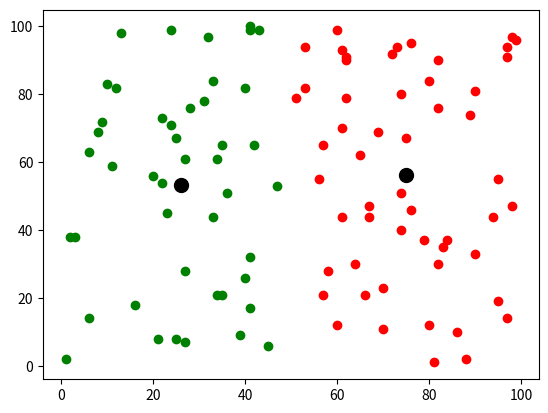

Here is the Python script that generated this plot:
import matplotlib.pyplot as plt
import numpy as np
import random

n, clusters = 100, 7
x = [random.randint(1, 100) for i in range(n)]
y = [random.randint(1, 100) for i in range(n)]
x_c = np.mean(x)
y_c = np.mean(y)


def dist(x1, y1, x2, y2):
    return np.sqrt(pow((x1 - x2), 2) + pow((y1 - y2), 2))


def clust(x, y, x_cc, y_cc, k):
    cluster = []
    for i in range(0, n - 1):
        d = dist(x[i], y[i], x_cc[0], y_cc[0])
        numb = 0
        for j in range(0, k):
            if dist(x[i], y[i], x_cc[j], y_cc[j]) < d:
                d = dist(x[i], y[i], x_cc[j], y_cc[j])
                numb = j
        cluster.append(numb)
    return cluster


def kmeans(x_cc, y_cc, k):
    is_clustered = False
    countc = 0

    while not is_clustered:
        countc += 1
        clusters = clust(x, y, x_cc, y_cc, k)
        new_x_cc = []
        new_y_cc = []

        for i in range(0, k):
            summed_x = 0
            summed_y = 0
            count = 0

            for j in range(0, n - 1):
                if i == clusters[j]:
                    summed_x += x[j]
                    summed_y += y[j]
                    count += 1

            if count > 0:
                new_x_cc.append(summed_x / count)
                new_y_cc.append(summed_y / count)
            else:
                new_x_cc.append(x_cc[i])
                new_y_cc.append(y_cc[i])

        is_clustered = (x_cc == new_x_cc) & (y_cc == new_y_cc)
        x_cc = new_x_cc
        y_cc = new_y_cc
    return x_cc, y_cc


def С_sum(x, y, clusters, x_cc, y_cc):
    clusterSum = 0
    for i in range(0, n - 1):
        cluster = clusters[i]
        clusterSum += dist(x[i], y[i], x_cc[cluster], y_cc[cluster]) ** 2
    return clusterSum


R = 0
for i in range(0, n):
    r = dist(x_c, y_c, x[i], y[i])
    if r > R:
        R = r

c = []

for k in range(1, clusters + 1):
    x_cc = [R * np.cos(2 * np.pi * i / k) + x_c for i in range(k)]
    y_cc = [R * np.sin(2 * np.pi * i / k) + x_c for i in range(k)]

    x_ccEND, y_ccEND = kmeans(x_cc, y_cc, k)
    clustersEND = clust(x, y, x_ccEND, y_ccEND, k)
    c.append(С_sum(x, y, clustersEND, x_cc, y_cc))
    # draw(x, y, final_clusters, final_x_cc, final_y_cc, k)

d = [0] * clusters

for k in range(2, len(d) - 1):
    d[k] = np.abs(c[k] - c[k + 1]) / np.abs(c[k] - c[k - 1])

dimin = d[2]
idimin = 2
for i in range(2, len(d) - 1):
    if d[i] < dimin:
        dimin = d[i]
        idimin = i

optimalK = idimin
x_cc = [R * np.cos(2 * np.pi * i / optimalK) + x_c for i in range(optimalK)]
y_cc = [R * np.sin(2 * np.pi * i / optimalK) + x_c for i in range(optimalK)]
x_ccEND, y_ccEND = kmeans(x_cc, y_cc, optimalK)
clustersEND = clust(x, y, x_ccEND, y_ccEND, optimalK)


def draw(x, y, clusters, x_cc, y_cc, k):
    for i in range(0, n - 1):
        if clusters[i] == 0:
            plt.scatter(x[i], y[i], color='r')
        if clusters[i] == 1:
            plt.scatter(x[i], y[i], color='g')
        if clusters[i] == 2:
            plt.scatter(x[i], y[i], color='b')
        if clusters[i] == 3:
            plt.scatter(x[i], y[i], color='y')
        if clusters[i] == 4:
            plt.scatter(x[i], y[i], color='cyan')
        if clusters[i] == 5:
            plt.scatter(x[i], y[i], color='darkmagenta')
        if clusters[i] == 6:
            plt.scatter(x[i], y[i], color='lime')
        # тут надо больше цветов, можно сделать через matplotlib.colors,
        # но для 7 хватит этих цветов в ИФах)))
    for i in range(0, k):
        plt.scatter(x_cc[i], y_cc[i], color='black', s=100)
    plt.show()


draw(x, y, clustersEND, x_ccEND, y_ccEND, optimalK)
print(optimalK)
